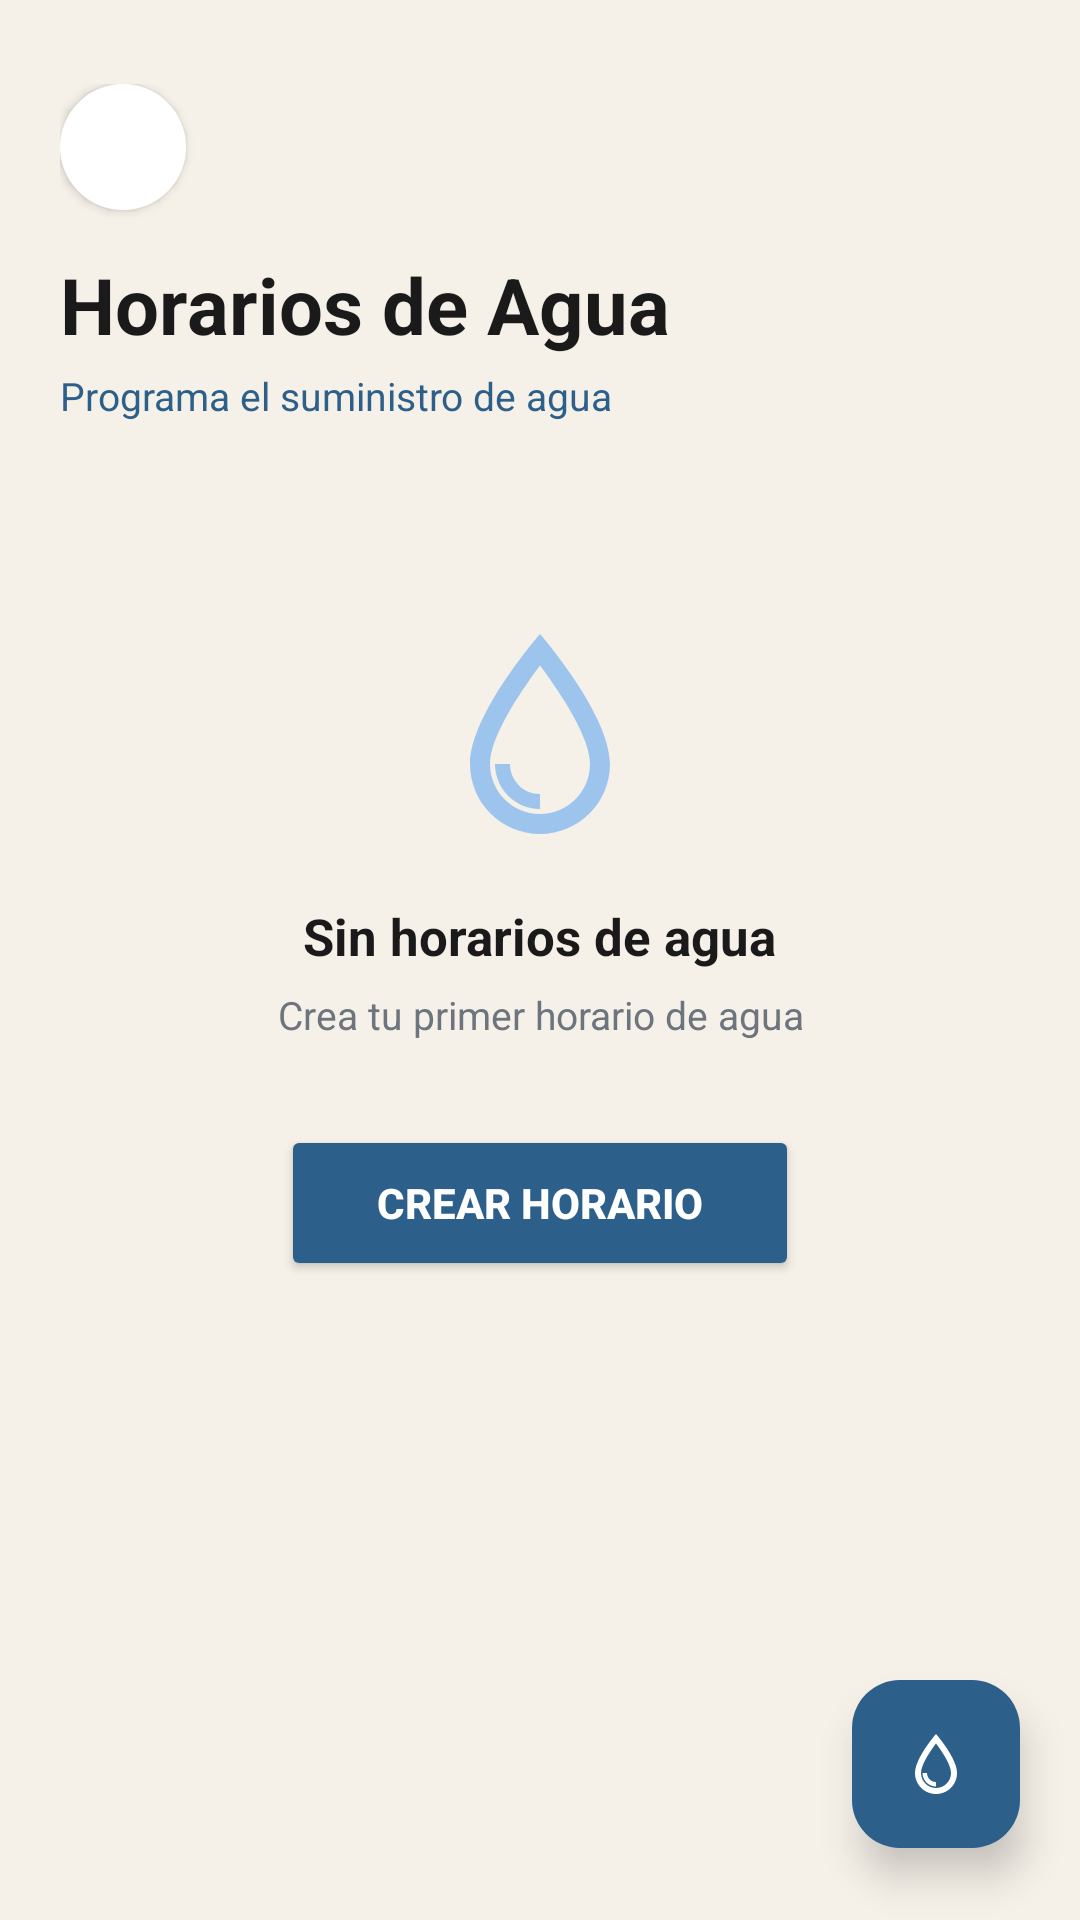

Layout XML and referenced resources for this Android screen:
<!-- AndroidManifest.xml: application theme Theme.PetFeeder -->
<!-- res/layout/activity_horarios_agua.xml -->
<?xml version="1.0" encoding="utf-8"?>
<FrameLayout xmlns:android="http://schemas.android.com/apk/res/android"
    xmlns:app="http://schemas.android.com/apk/res-auto"
    android:id="@+id/main"
    android:layout_width="match_parent"
    android:layout_height="match_parent"
    android:background="@color/cream_bg">

    <ScrollView
        android:layout_width="match_parent"
        android:layout_height="match_parent"
        android:fillViewport="true"
        android:scrollbars="none">

        <LinearLayout
            android:layout_width="match_parent"
            android:layout_height="wrap_content"
            android:orientation="vertical"
            android:paddingHorizontal="20dp"
            android:paddingTop="28dp"
            android:paddingBottom="110dp">

            
            <FrameLayout
                android:id="@+id/btnBackAgua"
                android:layout_width="42dp"
                android:layout_height="42dp"
                android:layout_marginBottom="14dp"
                android:background="@drawable/bg_white_card_circle"
                android:elevation="2dp"
                android:clickable="true"
                android:focusable="true">

                <ImageView
                    android:layout_width="20dp"
                    android:layout_height="20dp"
                    android:layout_gravity="center"
                    android:src="@drawable/ic_arrow_back"
                    android:tint="@color/text_primary"
                    android:contentDescription="Volver" />
            </FrameLayout>

            
            <TextView
                android:layout_width="wrap_content"
                android:layout_height="wrap_content"
                android:text="Horarios de Agua"
                android:textColor="@color/text_primary"
                android:textSize="26sp"
                android:textStyle="bold" />

            <TextView
                android:id="@+id/tvSubtitleAgua"
                android:layout_width="wrap_content"
                android:layout_height="wrap_content"
                android:layout_marginTop="4dp"
                android:layout_marginBottom="24dp"
                android:text="Programa el suministro de agua"
                android:textColor="@color/blue_primary"
                android:textSize="13sp" />

            
            <LinearLayout
                android:id="@+id/emptyStateAgua"
                android:layout_width="match_parent"
                android:layout_height="wrap_content"
                android:gravity="center"
                android:orientation="vertical"
                android:paddingVertical="40dp"
                android:visibility="visible">

                <ImageView
                    android:layout_width="80dp"
                    android:layout_height="80dp"
                    android:layout_marginBottom="16dp"
                    android:src="@drawable/ic_water"
                    android:tint="#9CC4EC"
                    android:contentDescription="@null" />

                <TextView
                    android:layout_width="wrap_content"
                    android:layout_height="wrap_content"
                    android:text="Sin horarios de agua"
                    android:textColor="@color/text_primary"
                    android:textSize="17sp"
                    android:textStyle="bold"
                    android:layout_marginBottom="6dp" />

                <TextView
                    android:layout_width="wrap_content"
                    android:layout_height="wrap_content"
                    android:text="Crea tu primer horario de agua"
                    android:textColor="@color/text_secondary"
                    android:textSize="13sp"
                    android:gravity="center"
                    android:layout_marginBottom="28dp" />

                <Button
                    android:id="@+id/btnAgregarEmptyAgua"
                    android:layout_width="wrap_content"
                    android:layout_height="52dp"
                    android:backgroundTint="@color/blue_primary"
                    android:paddingHorizontal="32dp"
                    android:text="Crear horario"
                    android:textColor="@color/white"
                    android:textSize="14sp"
                    android:textStyle="bold" />
            </LinearLayout>

            
            <LinearLayout
                android:id="@+id/horariosAguaContainer"
                android:layout_width="match_parent"
                android:layout_height="wrap_content"
                android:orientation="vertical"
                android:visibility="gone" />

            
            <LinearLayout
                android:id="@+id/btnNuevoHorarioAgua"
                android:layout_width="match_parent"
                android:layout_height="58dp"
                android:layout_marginBottom="20dp"
                android:background="@drawable/bg_new_schedule_btn"
                android:gravity="center"
                android:orientation="horizontal"
                android:clickable="true"
                android:focusable="true"
                android:visibility="gone">

                <ImageView
                    android:layout_width="20dp"
                    android:layout_height="20dp"
                    android:layout_marginEnd="10dp"
                    android:src="@drawable/ic_add"
                    android:tint="@color/blue_primary"
                    android:contentDescription="@null" />

                <TextView
                    android:layout_width="wrap_content"
                    android:layout_height="wrap_content"
                    android:text="Nuevo horario de agua"
                    android:textColor="@color/blue_primary"
                    android:textSize="15sp"
                    android:textStyle="bold" />
            </LinearLayout>

            
            <LinearLayout
                android:id="@+id/cardTotalDiarioAgua"
                android:layout_width="match_parent"
                android:layout_height="wrap_content"
                android:background="@drawable/bg_total_card"
                android:elevation="2dp"
                android:orientation="vertical"
                android:padding="18dp"
                android:visibility="gone">

                <TextView
                    android:layout_width="wrap_content"
                    android:layout_height="wrap_content"
                    android:layout_marginBottom="6dp"
                    android:letterSpacing="0.08"
                    android:text="TOTAL DIARIO"
                    android:textColor="@color/text_secondary"
                    android:textSize="11sp"
                    android:textStyle="bold" />

                <LinearLayout
                    android:layout_width="wrap_content"
                    android:layout_height="wrap_content"
                    android:gravity="center_vertical"
                    android:orientation="horizontal"
                    android:layout_marginBottom="12dp">

                    <TextView
                        android:id="@+id/tvTotalMlSchedule"
                        android:layout_width="wrap_content"
                        android:layout_height="wrap_content"
                        android:text="0 ml"
                        android:textColor="@color/text_primary"
                        android:textSize="28sp"
                        android:textStyle="bold" />

                    <TextView
                        android:id="@+id/tvRecomendadoAgua"
                        android:layout_width="wrap_content"
                        android:layout_height="wrap_content"
                        android:layout_marginStart="6dp"
                        android:text="/ 500 ml recomendados"
                        android:textColor="@color/text_secondary"
                        android:textSize="13sp" />
                </LinearLayout>

                <ProgressBar
                    android:id="@+id/progressDailyAgua"
                    style="?android:attr/progressBarStyleHorizontal"
                    android:layout_width="match_parent"
                    android:layout_height="8dp"
                    android:max="500"
                    android:progress="0"
                    android:progressDrawable="@drawable/bg_progress_bar" />
            </LinearLayout>

        </LinearLayout>
    </ScrollView>

    
    <com.google.android.material.floatingactionbutton.FloatingActionButton
        android:id="@+id/fabDispensarAgua"
        android:layout_width="wrap_content"
        android:layout_height="wrap_content"
        android:layout_gravity="bottom|end"
        android:layout_marginEnd="20dp"
        android:layout_marginBottom="24dp"
        android:src="@drawable/ic_water"
        android:contentDescription="Dispensar agua ahora"
        app:backgroundTint="@color/blue_primary"
        app:tint="@color/white"
        app:fabSize="normal"
        app:elevation="8dp" />

</FrameLayout>
<!-- resources referenced by this layout -->
<resources>
  <color name="blue_primary">#2C5F8A</color>
  <color name="cream_bg">#F5F0E8</color>
  <color name="text_primary">#1A1A1A</color>
  <color name="text_secondary">#6C757D</color>
  <color name="white">#FFFFFFFF</color>
  <!-- drawable bg_new_schedule_btn (drawable) -->
  <?xml version="1.0" encoding="utf-8"?>
  <ripple xmlns:android="http://schemas.android.com/apk/res/android"
      android:color="#20000000">
      <item>
          <shape android:shape="rectangle">
              <solid android:color="#EAF2FA" />
              <stroke android:width="1dp" android:color="#AACCEE" />
              <corners android:radius="16dp" />
          </shape>
      </item>
  </ripple>
  <!-- drawable bg_progress_bar (drawable) -->
  <?xml version="1.0" encoding="utf-8"?>
  <layer-list xmlns:android="http://schemas.android.com/apk/res/android">
      <item android:id="@android:id/background">
          <shape android:shape="rectangle">
              <solid android:color="#D8E8F5" />
              <corners android:radius="4dp" />
          </shape>
      </item>
      <item android:id="@android:id/progress">
          <clip>
              <shape android:shape="rectangle">
                  <solid android:color="#2C5F8A" />
                  <corners android:radius="4dp" />
              </shape>
          </clip>
      </item>
  </layer-list>
  <!-- drawable bg_total_card (drawable) -->
  <?xml version="1.0" encoding="utf-8"?>
  <shape xmlns:android="http://schemas.android.com/apk/res/android"
      android:shape="rectangle">
      <solid android:color="#FFFFFF" />
      <stroke android:width="1dp" android:color="#D8E8F5" />
      <corners android:radius="16dp" />
  </shape>
  <!-- drawable bg_white_card_circle (drawable) -->
  <?xml version="1.0" encoding="utf-8"?>
  <ripple xmlns:android="http://schemas.android.com/apk/res/android"
      android:color="#E0E0E0">
      <item>
          <shape android:shape="oval">
              <solid android:color="#FFFFFF" />
          </shape>
      </item>
  </ripple>
  <!-- drawable ic_water (drawable) -->
  <vector xmlns:android="http://schemas.android.com/apk/res/android"
      android:width="24dp"
      android:height="24dp"
      android:viewportWidth="24"
      android:viewportHeight="24"
      android:tint="#FFFFFF">
      <path
          android:fillColor="@android:color/white"
          android:pathData="M12,2C12,2 5,10 5,15C5,18.87 8.13,22 12,22C15.87,22 19,18.87 19,15C19,10 12,2 12,2ZM12,20C9.24,20 7,17.76 7,15C7,12.5 9.5,8.5 12,5.14C14.5,8.5 17,12.5 17,15C17,17.76 14.76,20 12,20ZM9,15C9,16.66 10.34,18 12,18V19.5C9.52,19.5 7.5,17.48 7.5,15H9Z" />
  </vector>
  <style name="Theme.PetFeeder" parent="Base.Theme.PetFeeder" />
  <style name="Base.Theme.PetFeeder" parent="Theme.Material3.DayNight.NoActionBar">
          
          
      </style>
</resources>
